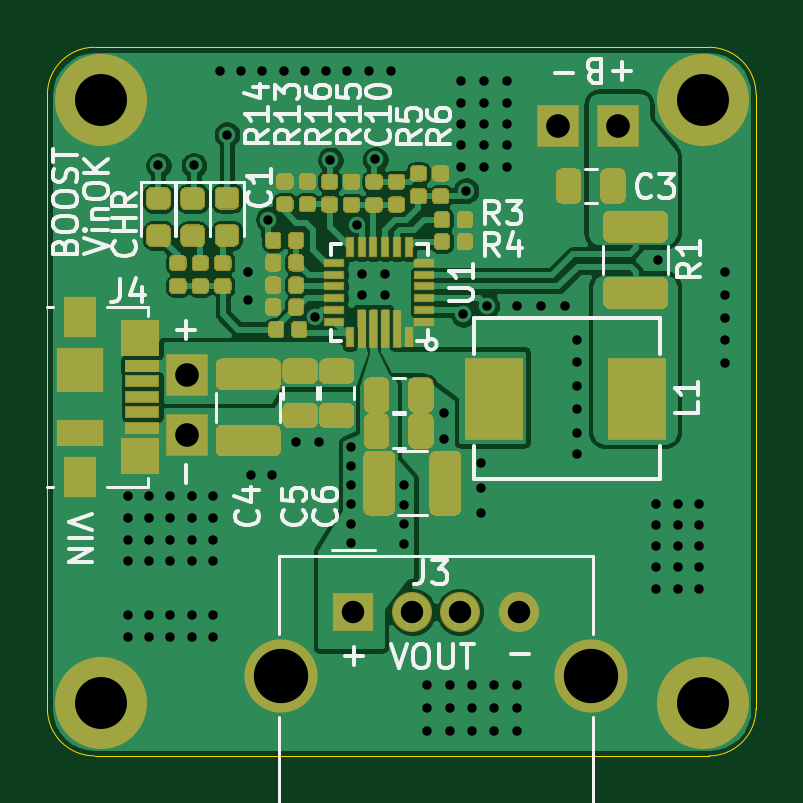
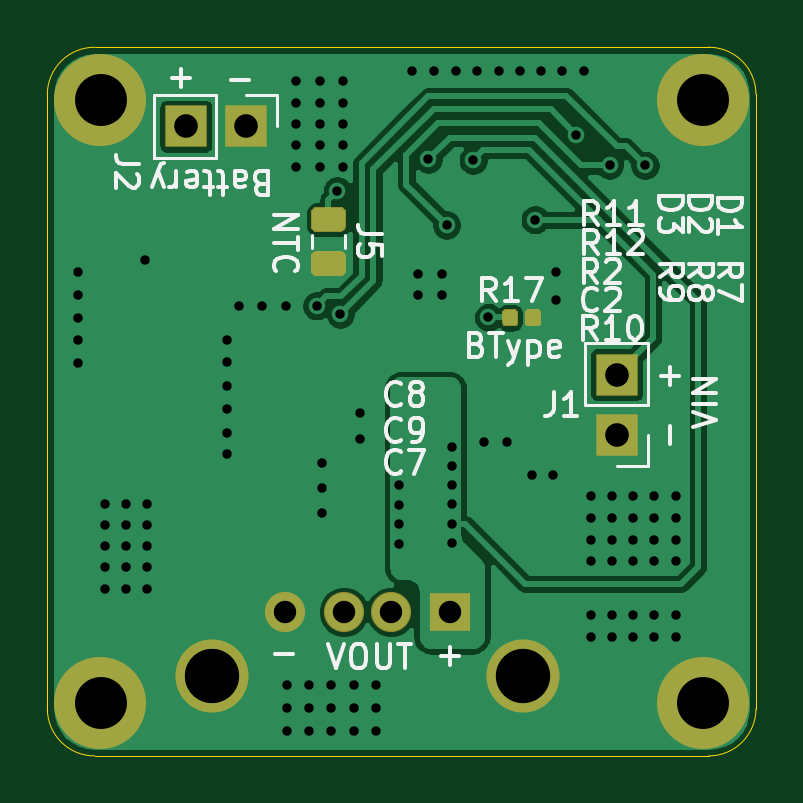
Circuit board: 9 layer files. Board 30.0 x 30.0 mm.
- bottom_copper: USB_MP2637-B_Cu.gbr (46077 bytes)
- bottom_mask: USB_MP2637-B_Mask.gbr (2669 bytes)
- bottom_silk: USB_MP2637-B_SilkS.gbr (20859 bytes)
- outline: USB_MP2637-Edge_Cuts.gbr (1055 bytes)
- top_copper: USB_MP2637-F_Cu.gbr (114848 bytes)
- top_mask: USB_MP2637-F_Mask.gbr (24594 bytes)
- top_silk: USB_MP2637-F_SilkS.gbr (24240 bytes)
- drill: USB_MP2637-NPTH.drl (282 bytes)
- drill: USB_MP2637-PTH.drl (2853 bytes)

=== bottom_copper: USB_MP2637-B_Cu.gbr (46077 bytes, source omitted) ===
=== bottom_mask: USB_MP2637-B_Mask.gbr ===
%TF.GenerationSoftware,KiCad,Pcbnew,(5.1.6)-1*%
%TF.CreationDate,2020-10-01T20:51:16-05:00*%
%TF.ProjectId,USB_MP2637,5553425f-4d50-4323-9633-372e6b696361,rev?*%
%TF.SameCoordinates,Original*%
%TF.FileFunction,Soldermask,Bot*%
%TF.FilePolarity,Negative*%
%FSLAX46Y46*%
G04 Gerber Fmt 4.6, Leading zero omitted, Abs format (unit mm)*
G04 Created by KiCad (PCBNEW (5.1.6)-1) date 2020-10-01 20:51:16*
%MOMM*%
%LPD*%
G01*
G04 APERTURE LIST*
%ADD10C,3.900000*%
%ADD11R,1.800000X1.800000*%
%ADD12C,1.700000*%
%ADD13R,1.700000X1.600000*%
%ADD14C,3.100000*%
G04 APERTURE END LIST*
%TO.C,J5*%
G36*
G01*
X118581250Y-127825000D02*
X117618750Y-127825000D01*
G75*
G02*
X117350000Y-127556250I0J268750D01*
G01*
X117350000Y-127018750D01*
G75*
G02*
X117618750Y-126750000I268750J0D01*
G01*
X118581250Y-126750000D01*
G75*
G02*
X118850000Y-127018750I0J-268750D01*
G01*
X118850000Y-127556250D01*
G75*
G02*
X118581250Y-127825000I-268750J0D01*
G01*
G37*
G36*
G01*
X118581250Y-129700000D02*
X117618750Y-129700000D01*
G75*
G02*
X117350000Y-129431250I0J268750D01*
G01*
X117350000Y-128893750D01*
G75*
G02*
X117618750Y-128625000I268750J0D01*
G01*
X118581250Y-128625000D01*
G75*
G02*
X118850000Y-128893750I0J-268750D01*
G01*
X118850000Y-129431250D01*
G75*
G02*
X118581250Y-129700000I-268750J0D01*
G01*
G37*
%TD*%
%TO.C,R17*%
G36*
G01*
X109785000Y-131252500D02*
X109785000Y-131647500D01*
G75*
G02*
X109612500Y-131820000I-172500J0D01*
G01*
X109267500Y-131820000D01*
G75*
G02*
X109095000Y-131647500I0J172500D01*
G01*
X109095000Y-131252500D01*
G75*
G02*
X109267500Y-131080000I172500J0D01*
G01*
X109612500Y-131080000D01*
G75*
G02*
X109785000Y-131252500I0J-172500D01*
G01*
G37*
G36*
G01*
X110755000Y-131252500D02*
X110755000Y-131647500D01*
G75*
G02*
X110582500Y-131820000I-172500J0D01*
G01*
X110237500Y-131820000D01*
G75*
G02*
X110065000Y-131647500I0J172500D01*
G01*
X110065000Y-131252500D01*
G75*
G02*
X110237500Y-131080000I172500J0D01*
G01*
X110582500Y-131080000D01*
G75*
G02*
X110755000Y-131252500I0J-172500D01*
G01*
G37*
%TD*%
D10*
%TO.C,H4*%
X127750000Y-122250000D03*
%TD*%
%TO.C,H3*%
X127750000Y-147750000D03*
%TD*%
%TO.C,H2*%
X102250000Y-147750000D03*
%TD*%
%TO.C,H1*%
X102250000Y-122250000D03*
%TD*%
D11*
%TO.C,J2*%
X124140000Y-123350000D03*
X121600000Y-123350000D03*
%TD*%
D12*
%TO.C,J3*%
X119950000Y-143900000D03*
X117450000Y-143900000D03*
X115450000Y-143900000D03*
D13*
X112950000Y-143900000D03*
D14*
X123020000Y-146610000D03*
X109880000Y-146610000D03*
%TD*%
D11*
%TO.C,J1*%
X105900000Y-133860000D03*
X105900000Y-136400000D03*
%TD*%
M02*

=== bottom_silk: USB_MP2637-B_SilkS.gbr (20859 bytes, source omitted) ===
=== outline: USB_MP2637-Edge_Cuts.gbr ===
%TF.GenerationSoftware,KiCad,Pcbnew,(5.1.6)-1*%
%TF.CreationDate,2020-10-01T20:51:16-05:00*%
%TF.ProjectId,USB_MP2637,5553425f-4d50-4323-9633-372e6b696361,rev?*%
%TF.SameCoordinates,Original*%
%TF.FileFunction,Profile,NP*%
%FSLAX46Y46*%
G04 Gerber Fmt 4.6, Leading zero omitted, Abs format (unit mm)*
G04 Created by KiCad (PCBNEW (5.1.6)-1) date 2020-10-01 20:51:16*
%MOMM*%
%LPD*%
G01*
G04 APERTURE LIST*
%TA.AperFunction,Profile*%
%ADD10C,0.050000*%
%TD*%
G04 APERTURE END LIST*
D10*
X102000000Y-150000000D02*
G75*
G02*
X100000000Y-148000000I0J2000000D01*
G01*
X130000000Y-148000000D02*
G75*
G02*
X128000000Y-150000000I-2000000J0D01*
G01*
X128000000Y-120000000D02*
G75*
G02*
X130000000Y-122000000I0J-2000000D01*
G01*
X100000000Y-122000000D02*
G75*
G02*
X102000000Y-120000000I2000000J0D01*
G01*
X100000000Y-148000000D02*
X100000000Y-122000000D01*
X128000000Y-150000000D02*
X102000000Y-150000000D01*
X130000000Y-122000000D02*
X130000000Y-148000000D01*
X102000000Y-120000000D02*
X128000000Y-120000000D01*
M02*

=== top_copper: USB_MP2637-F_Cu.gbr (114848 bytes, source omitted) ===
=== top_mask: USB_MP2637-F_Mask.gbr (24594 bytes, source omitted) ===
=== top_silk: USB_MP2637-F_SilkS.gbr (24240 bytes, source omitted) ===
=== drill: USB_MP2637-NPTH.drl ===
M48
; DRILL file {KiCad (5.1.6)-1} date 10/01/20 20:51:18
; FORMAT={-:-/ absolute / inch / decimal}
; #@! TF.CreationDate,2020-10-01T20:51:18-05:00
; #@! TF.GenerationSoftware,Kicad,Pcbnew,(5.1.6)-1
; #@! TF.FileFunction,NonPlated,1,2,NPTH
FMAT,2
INCH
%
G90
G05
T0
M30

=== drill: USB_MP2637-PTH.drl ===
M48
; DRILL file {KiCad (5.1.6)-1} date 10/01/20 20:51:18
; FORMAT={-:-/ absolute / inch / decimal}
; #@! TF.CreationDate,2020-10-01T20:51:18-05:00
; #@! TF.GenerationSoftware,Kicad,Pcbnew,(5.1.6)-1
; #@! TF.FileFunction,Plated,1,2,PTH
FMAT,2
INCH
T1C0.0157
T2C0.0374
T3C0.0394
T4C0.0866
T5C0.0906
%
G90
G05
T1
X4.0709Y-5.4724
X4.0709Y-5.5098
X4.0709Y-5.5453
X4.0709Y-5.5807
X4.0709Y-5.6713
X4.0709Y-5.7067
X4.1063Y-5.4724
X4.1063Y-5.5098
X4.1063Y-5.5453
X4.1063Y-5.5807
X4.1063Y-5.6713
X4.1063Y-5.7067
X4.122Y-4.9213
X4.1417Y-5.4724
X4.1417Y-5.5098
X4.1417Y-5.5453
X4.1417Y-5.5807
X4.1417Y-5.6713
X4.1417Y-5.7067
X4.1772Y-5.4724
X4.1772Y-5.5098
X4.1772Y-5.5453
X4.1772Y-5.5807
X4.1772Y-5.6713
X4.1772Y-5.7067
X4.1811Y-4.9213
X4.2126Y-5.4724
X4.2126Y-5.5098
X4.2126Y-5.5453
X4.2126Y-5.5807
X4.2126Y-5.6713
X4.2126Y-5.7067
X4.2244Y-4.7638
X4.2362Y-4.8701
X4.2598Y-4.7638
X4.2707Y-5.0984
X4.2707Y-5.1457
X4.2756Y-5.437
X4.2953Y-4.7638
X4.3051Y-5.0118
X4.311Y-5.437
X4.3307Y-4.7638
X4.3514Y-5.3829
X4.3661Y-4.7638
X4.383Y-5.1746
X4.3898Y-5.3829
X4.4016Y-4.7638
X4.4085Y-4.9124
X4.437Y-4.7638
X4.4429Y-5.3907
X4.4429Y-5.4222
X4.4429Y-5.4547
X4.4429Y-5.4862
X4.4429Y-5.5187
X4.4429Y-5.5512
X4.4528Y-5.0207
X4.4606Y-5.1024
X4.4606Y-5.1378
X4.4734Y-4.7648
X4.4833Y-4.9114
X4.5Y-5.1024
X4.5Y-5.1378
X4.5098Y-4.7648
X4.5315Y-5.4547
X4.5315Y-5.4872
X4.5315Y-5.5197
X4.5315Y-5.5522
X4.5699Y-5.7874
X4.5699Y-5.8258
X4.5699Y-5.8642
X4.5974Y-5.3346
X4.5974Y-5.378
X4.6073Y-5.7874
X4.6073Y-5.8258
X4.6073Y-5.8642
X4.626Y-4.7815
X4.626Y-4.8169
X4.626Y-4.8524
X4.626Y-4.8878
X4.626Y-4.9232
X4.6299Y-5.1693
X4.6348Y-4.9636
X4.6447Y-5.7874
X4.6447Y-5.8258
X4.6447Y-5.8642
X4.6604Y-5.4173
X4.6604Y-5.4596
X4.6604Y-5.5
X4.6644Y-4.7815
X4.6644Y-4.8169
X4.6644Y-4.8524
X4.6644Y-4.8878
X4.6644Y-4.9232
X4.6693Y-5.1555
X4.6821Y-5.7874
X4.6821Y-5.8258
X4.6821Y-5.8642
X4.7037Y-4.7815
X4.7037Y-4.8169
X4.7037Y-4.8524
X4.7037Y-4.8878
X4.7037Y-4.9232
X4.7195Y-5.7874
X4.7195Y-5.8258
X4.7195Y-5.8642
X4.7205Y-5.1565
X4.7598Y-5.1565
X4.7992Y-5.1565
X4.8189Y-5.2126
X4.8189Y-5.249
X4.8189Y-5.2884
X4.8189Y-5.3278
X4.8189Y-5.3671
X4.8189Y-5.4026
X4.9518Y-5.4852
X4.9518Y-5.5207
X4.9518Y-5.5561
X4.9518Y-5.5915
X4.9518Y-5.627
X4.9547Y-5.0787
X4.9872Y-5.4852
X4.9872Y-5.5207
X4.9872Y-5.5561
X4.9872Y-5.5915
X4.9872Y-5.627
X5.0226Y-5.4852
X5.0226Y-5.5207
X5.0226Y-5.5561
X5.0226Y-5.5915
X5.0226Y-5.627
X5.0669Y-5.0994
X5.0669Y-5.1378
X5.0669Y-5.1752
X5.0669Y-5.2126
X5.0669Y-5.25
T2
X4.4469Y-5.6654
X4.5453Y-5.6654
X4.624Y-5.6654
X4.7224Y-5.6654
T3
X4.1693Y-5.2701
X4.1693Y-5.3701
X4.7874Y-4.8563
X4.8874Y-4.8563
T4
X4.0256Y-4.813
X4.0256Y-5.8169
X5.0295Y-5.8169
X5.0295Y-4.813
T5
X4.326Y-5.772
X4.8433Y-5.772
T0
M30

